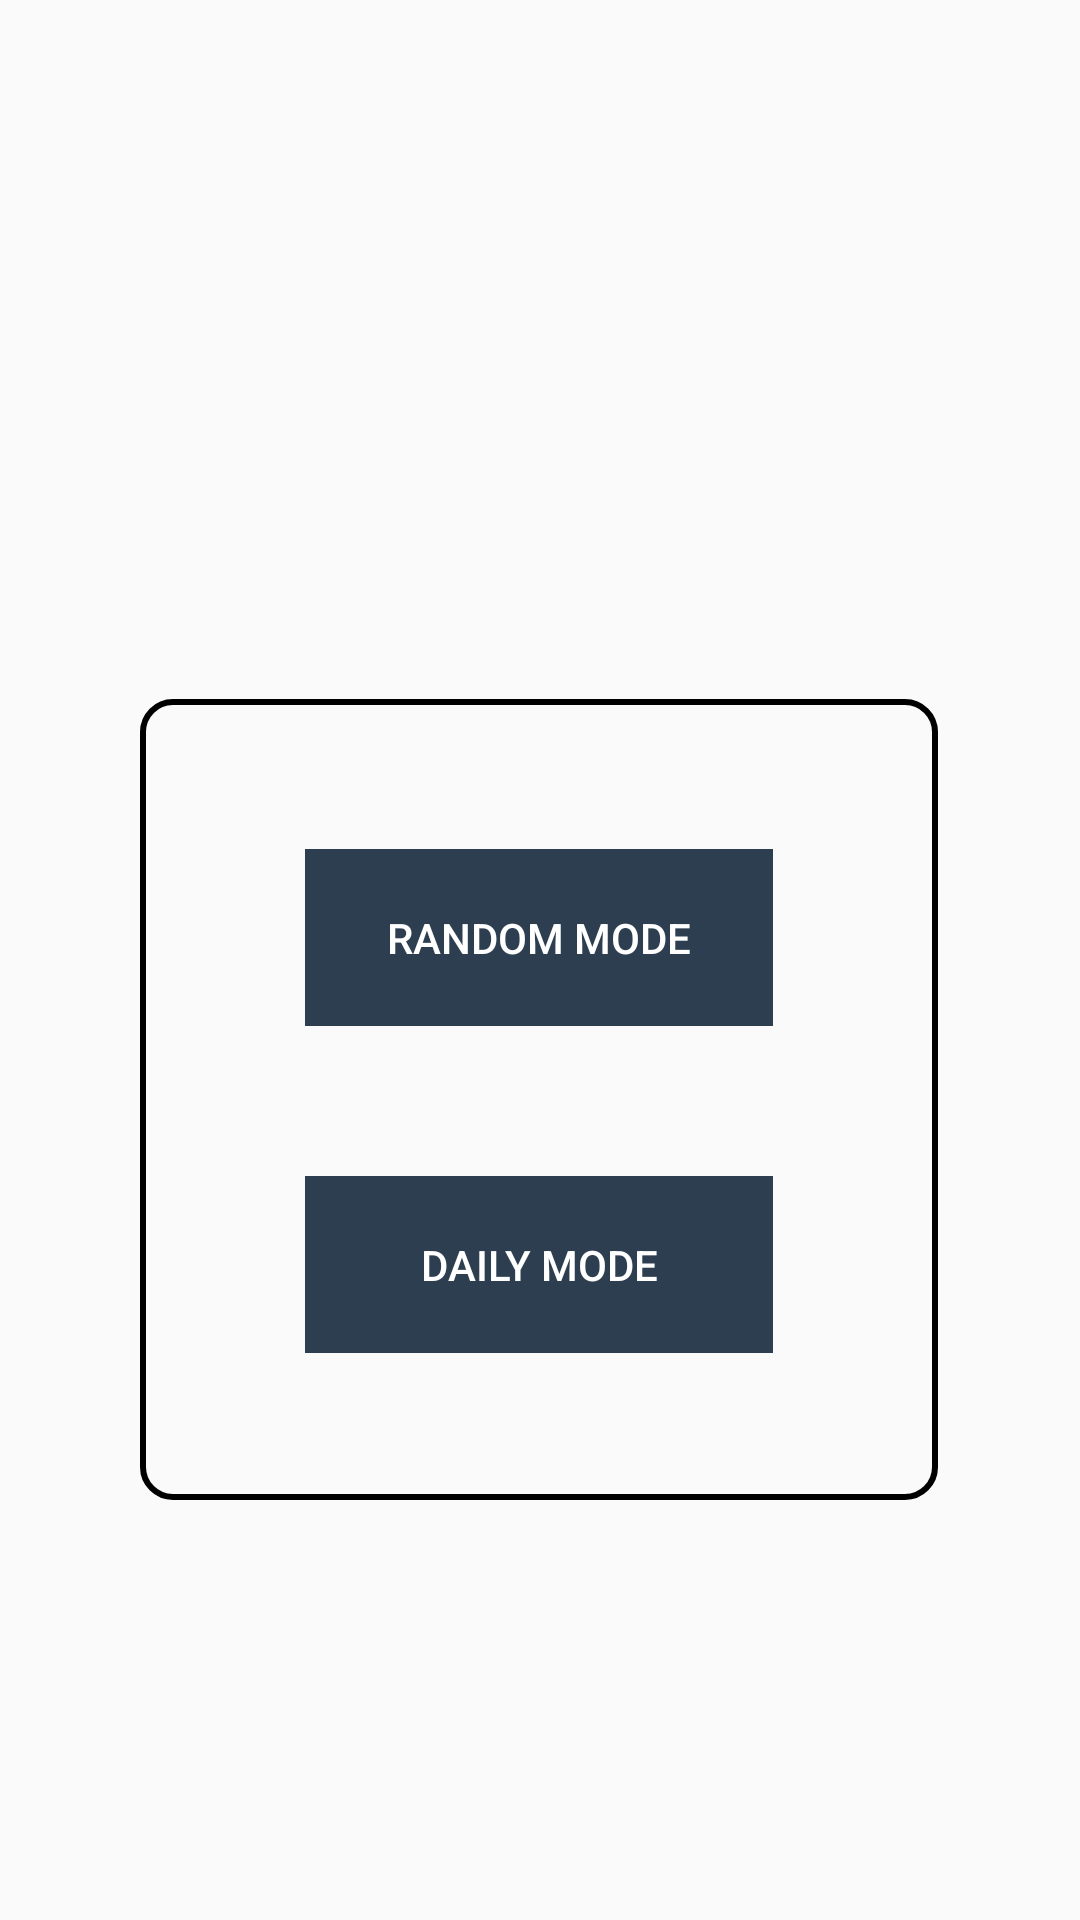

Layout XML and referenced resources for this Android screen:
<!-- AndroidManifest.xml: application theme AppTheme -->
<!-- res/layout/homefragment.xml -->
<?xml version="1.0" encoding="utf-8"?>
<androidx.coordinatorlayout.widget.CoordinatorLayout xmlns:android="http://schemas.android.com/apk/res/android"
    xmlns:app="http://schemas.android.com/apk/res-auto"
    xmlns:tools="http://schemas.android.com/tools"
    android:layout_width="match_parent"
    android:layout_height="match_parent"
    android:backgroundTint="#365"
    android:backgroundTintMode="multiply"

    tools:context=".MainActivity">

    <androidx.constraintlayout.widget.ConstraintLayout
        android:layout_width="match_parent"
        android:layout_height="545dp">

        <ImageView
            android:id="@+id/imageView"
            android:layout_width="231dp"
            android:layout_height="169dp"
            android:layout_marginTop="36dp"
            android:background="@drawable/borderradius"


            android:backgroundTintMode="multiply"
            android:src="@drawable/logotrans"
            app:layout_constraintEnd_toEndOf="parent"
            app:layout_constraintStart_toStartOf="parent"
            app:layout_constraintTop_toTopOf="parent">

        </ImageView>

        <LinearLayout

            android:layout_width="266dp"
            android:layout_height="267dp"
            android:layout_marginTop="24dp"
            android:background="@drawable/border"

            android:orientation="vertical"
            app:layout_constraintBottom_toBottomOf="parent"
            app:layout_constraintEnd_toEndOf="parent"
            app:layout_constraintHorizontal_bias="0.496"
            app:layout_constraintStart_toStartOf="parent"
            app:layout_constraintTop_toBottomOf="@+id/imageView"
            app:layout_constraintVertical_bias="0.085">


            <Button
                android:id="@+id/random_button"
                android:layout_width="156dp"
                android:layout_height="wrap_content"
                android:layout_gravity="center_horizontal"
                android:layout_marginTop="50dp"
                android:background="@drawable/button"
                android:backgroundTint="#2C3E50"
                android:padding="20dp"

                android:text="random mode"
                android:textAlignment="center"
                android:textColor="#fff" />

            <Button
                android:id="@+id/daily_button"
                android:layout_width="156dp"
                android:layout_height="wrap_content"
                android:layout_gravity="center"
                android:layout_marginTop="50dp"
                android:background="@drawable/button"
                android:backgroundTint="#2C3E50"
                android:padding="20dp"
                android:text="daily mode"
                android:textColor="#fff" />
        </LinearLayout>
    </androidx.constraintlayout.widget.ConstraintLayout>

</androidx.coordinatorlayout.widget.CoordinatorLayout>
<!-- resources referenced by this layout -->
<resources>
  <!-- drawable border (drawable) -->
  <?xml version="1.0" encoding="utf-8"?>
  <shape xmlns:android="http://schemas.android.com/apk/res/android">
  <stroke android:width="2dp" android:color="#000"></stroke>
      <corners android:radius="10dp"></corners>
  </shape>
  <!-- drawable borderradius (drawable) -->
  <?xml version="1.0" encoding="utf-8"?>
  <shape xmlns:android="http://schemas.android.com/apk/res/android">
      <corners android:radius="10dp">
      </corners>
  
  
  
  </shape>
  <!-- drawable button (drawable) -->
  <?xml version="1.0" encoding="utf-8"?>
  <ripple xmlns:android="http://schemas.android.com/apk/res/android"  android:color="#fff" android:visible="true" android:dither="true">
  <item  >
  
      <shape android:visible="true" >
  
  
          <stroke android:width="2dp" android:color="#000" />
  
      </shape>
  
  
  </item>
  
  </ripple>
  <style name="AppTheme" parent="Theme.AppCompat.Light.DarkActionBar">
          
          <item name="colorPrimary">@color/colorPrimary</item>
          <item name="colorPrimaryDark">@color/colorPrimaryDark</item>
          <item name="colorAccent">@color/colorAccent</item>
     
      </style>
  <!-- not gathered from this repository: default colours our renderer supplied (Android Studio template values) -->
  <color name="colorPrimary">#FF6200EE</color>
  <color name="colorPrimaryDark">#FF3700B3</color>
  <color name="colorAccent">#FF03DAC5</color>
</resources>
